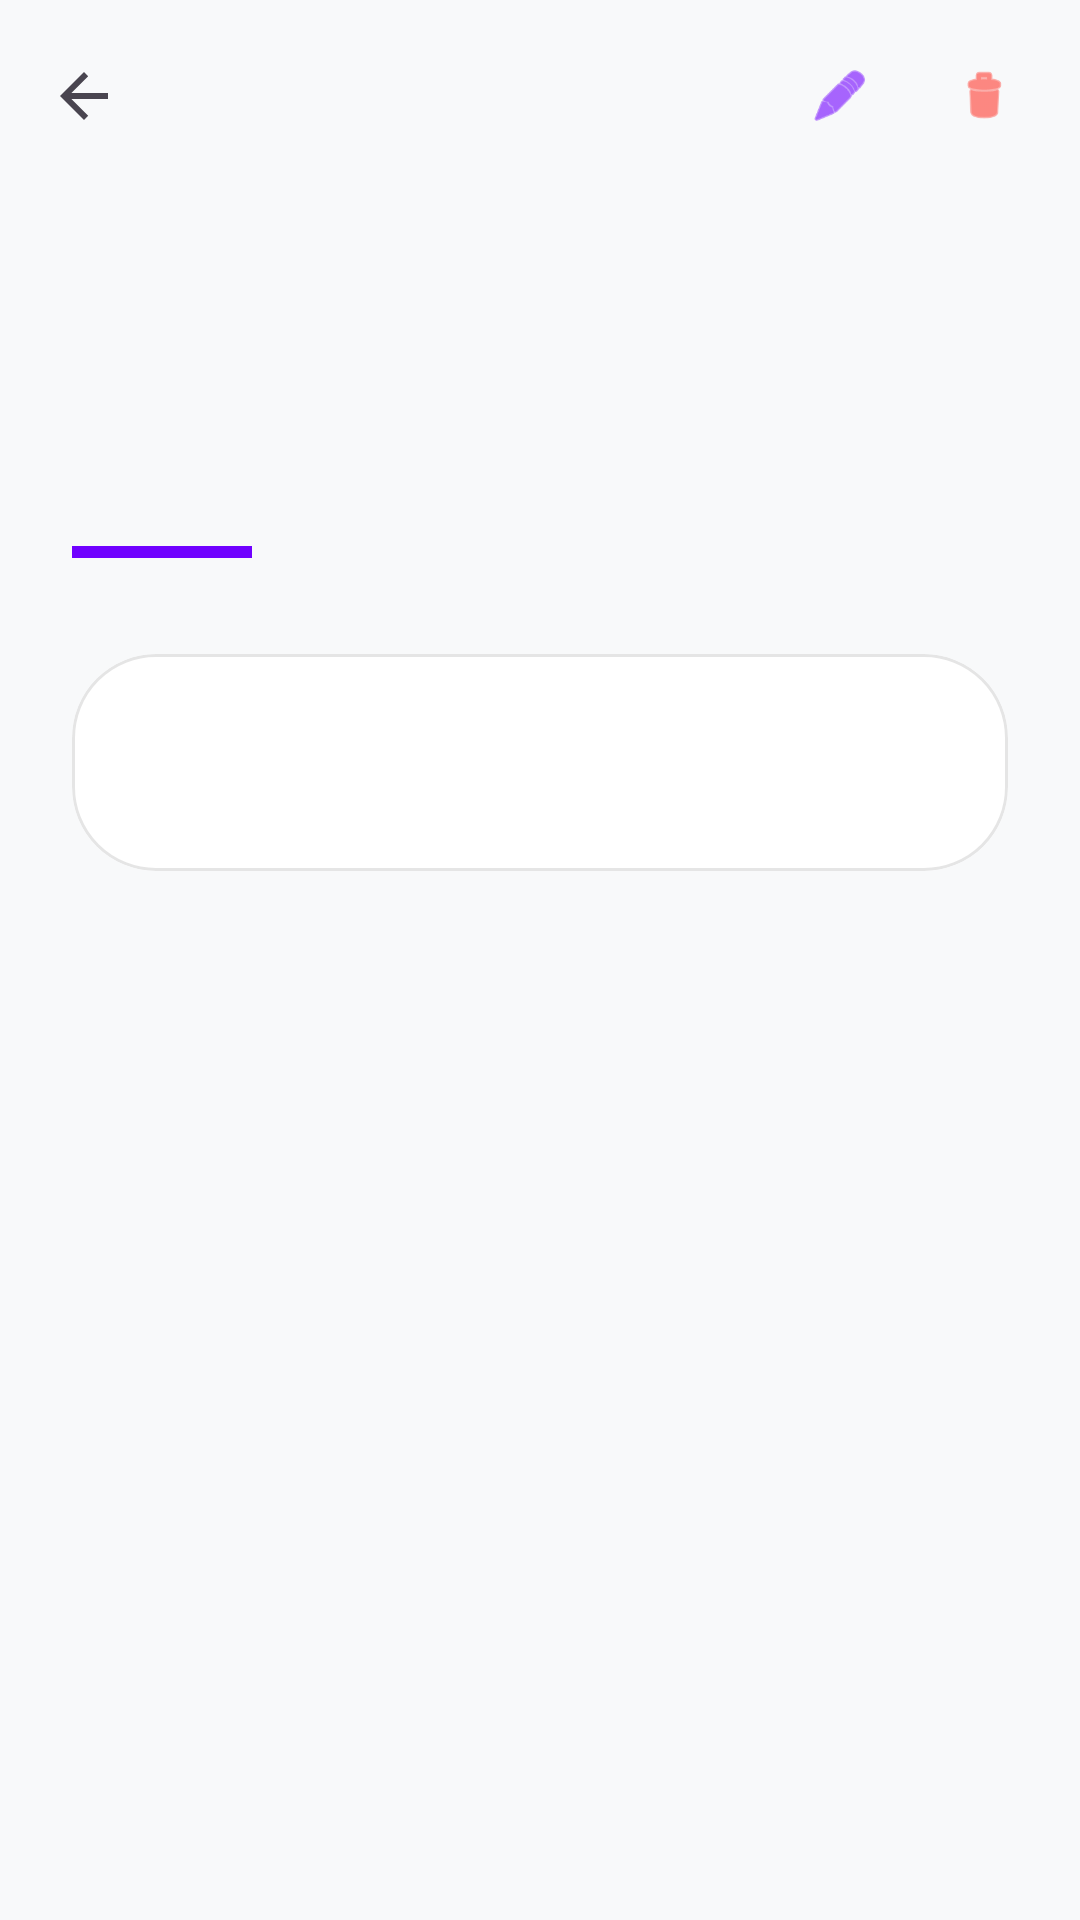

This screen was rendered from an Android layout file. Write that file and the resources it references.
<!-- AndroidManifest.xml: application theme Theme.VOSTIT -->
<!-- res/layout/activity_note_detail.xml -->
<?xml version="1.0" encoding="utf-8"?>
<androidx.coordinatorlayout.widget.CoordinatorLayout
    xmlns:android="http://schemas.android.com/apk/res/android"
    xmlns:app="http://schemas.android.com/apk/res-auto"
    xmlns:tools="http://schemas.android.com/tools"
    android:layout_width="match_parent"
    android:layout_height="match_parent"
    android:background="?attr/android:windowBackground">

    <com.google.android.material.appbar.AppBarLayout
        android:layout_width="match_parent"
        android:layout_height="wrap_content"
        android:background="@android:color/transparent"
        app:elevation="0dp">

        <com.google.android.material.appbar.MaterialToolbar
            android:id="@+id/toolbar_detail"
            android:layout_width="match_parent"
            android:layout_height="?attr/actionBarSize"
            app:navigationIcon="?attr/homeAsUpIndicator">

            <LinearLayout
                android:layout_width="wrap_content"
                android:layout_height="wrap_content"
                android:layout_gravity="end"
                android:orientation="horizontal"
                android:paddingEnd="8dp">

                <com.google.android.material.button.MaterialButton
                    android:id="@+id/btn_edit_note"
                    style="@style/Widget.Material3.Button.IconButton"
                    android:layout_width="wrap_content"
                    android:layout_height="wrap_content"
                    app:icon="@android:drawable/ic_menu_edit"
                    app:iconTint="?attr/colorPrimary" />

                <com.google.android.material.button.MaterialButton
                    android:id="@+id/btn_delete_note"
                    style="@style/Widget.Material3.Button.IconButton"
                    android:layout_width="wrap_content"
                    android:layout_height="wrap_content"
                    app:icon="@android:drawable/ic_menu_delete"
                    app:iconTint="@color/error" />
            </LinearLayout>

        </com.google.android.material.appbar.MaterialToolbar>
    </com.google.android.material.appbar.AppBarLayout>

    <androidx.core.widget.NestedScrollView
        android:layout_width="match_parent"
        android:layout_height="match_parent"
        android:clipToPadding="false"
        android:paddingBottom="48dp"
        app:layout_behavior="@string/appbar_scrolling_view_behavior">

        <LinearLayout
            android:layout_width="match_parent"
            android:layout_height="wrap_content"
            android:orientation="vertical"
            android:paddingHorizontal="24dp">

            <TextView
                android:id="@+id/tv_detail_titre"
                android:layout_width="match_parent"
                android:layout_height="wrap_content"
                android:layout_marginTop="16dp"
                android:fontFamily="sans-serif-black"
                android:textColor="?attr/colorOnSurface"
                android:textSize="32sp"
                tools:text="Titre de la note" />

            <TextView
                android:id="@+id/tv_detail_date"
                android:layout_width="match_parent"
                android:layout_height="wrap_content"
                android:layout_marginTop="8dp"
                android:alpha="0.5"
                android:fontFamily="sans-serif-medium"
                android:textSize="14sp"
                tools:text="8 juin 2026 • 14:30" />

            <View
                android:layout_width="60dp"
                android:layout_height="4dp"
                android:layout_marginTop="32dp"
                android:background="@color/vostit_primary" />

            <com.google.android.material.card.MaterialCardView
                style="@style/PremiumCard"
                android:layout_width="match_parent"
                android:layout_height="wrap_content"
                android:layout_marginTop="32dp"
                app:contentPadding="24dp">

                <TextView
                    android:id="@+id/tv_detail_contenu"
                    android:layout_width="match_parent"
                    android:layout_height="wrap_content"
                    android:fontFamily="sans-serif"
                    android:lineSpacingMultiplier="1.6"
                    android:textColor="?attr/colorOnSurface"
                    android:textSize="18sp"
                    tools:text="Contenu riche de la note..." />
            </com.google.android.material.card.MaterialCardView>

            <TextView
                android:id="@+id/tv_images_label"
                android:layout_width="match_parent"
                android:layout_height="wrap_content"
                android:layout_marginTop="40dp"
                android:fontFamily="sans-serif-black"
                android:text="Images attachées"
                android:textColor="?attr/colorOnSurface"
                android:textSize="20sp"
                android:visibility="gone"
                tools:visibility="visible" />

            <androidx.recyclerview.widget.RecyclerView
                android:id="@+id/recycler_detail_images"
                android:layout_width="match_parent"
                android:layout_height="wrap_content"
                android:layout_marginTop="16dp"
                android:nestedScrollingEnabled="false"
                app:layoutManager="androidx.recyclerview.widget.LinearLayoutManager"
                tools:listitem="@layout/item_image_detail" />

        </LinearLayout>
    </androidx.core.widget.NestedScrollView>

</androidx.coordinatorlayout.widget.CoordinatorLayout>
<!-- res/layout/item_image_detail.xml (included above) -->
<?xml version="1.0" encoding="utf-8"?>
<com.google.android.material.card.MaterialCardView
    xmlns:android="http://schemas.android.com/apk/res/android"
    xmlns:app="http://schemas.android.com/apk/res-auto"
    android:layout_width="match_parent"
    android:layout_height="wrap_content"
    android:layout_marginHorizontal="0dp"
    android:layout_marginBottom="16dp"
    app:cardCornerRadius="20dp"
    app:cardElevation="2dp"
    app:strokeWidth="0dp">

    <ImageView
        android:id="@+id/iv_item_detail"
        android:layout_width="match_parent"
        android:layout_height="wrap_content"
        android:adjustViewBounds="true"
        android:contentDescription="@string/desc_note_image"
        android:maxHeight="500dp"
        android:scaleType="centerCrop" />

</com.google.android.material.card.MaterialCardView>
<!-- resources referenced by this layout -->
<resources>
  <color name="error">#FF3B30</color>
  <color name="vostit_primary">#7000FF</color>
  <string name="desc_note_image">Image de la note</string>
  <style name="PremiumCard" parent="Widget.Material3.CardView.Elevated">
          <item name="cardCornerRadius">28dp</item>
          <item name="cardElevation">0dp</item>
          <item name="strokeWidth">1dp</item>
          <item name="strokeColor">#1A000000</item>
          <item name="cardBackgroundColor">@color/surface_light</item>
      </style>
  <style name="Theme.VOSTIT" parent="Base.Theme.VOSTIT" />
  <color name="surface_light">#FFFFFF</color>
  <style name="Base.Theme.VOSTIT" parent="Theme.Material3.Light.NoActionBar">
          <item name="colorPrimary">@color/vostit_primary</item>
          <item name="colorOnPrimary">@color/white</item>
          <item name="colorSecondary">@color/vostit_secondary</item>
          <item name="colorTertiary">@color/vostit_accent</item>
          <item name="android:windowBackground">@color/bg_light</item>
          <item name="colorSurface">@color/surface_light</item>
          <item name="colorSurfaceVariant">@color/surface_variant_light</item>
          <item name="android:statusBarColor">@color/bg_light</item>
          <item name="android:windowLightStatusBar">true</item>
      </style>
  <color name="white">#FFFFFF</color>
  <color name="vostit_secondary">#00F0FF</color>
  <color name="vostit_accent">#CCFF00</color>
  <color name="bg_light">#F8F9FA</color>
  <color name="surface_variant_light">#F1F3F5</color>
</resources>
